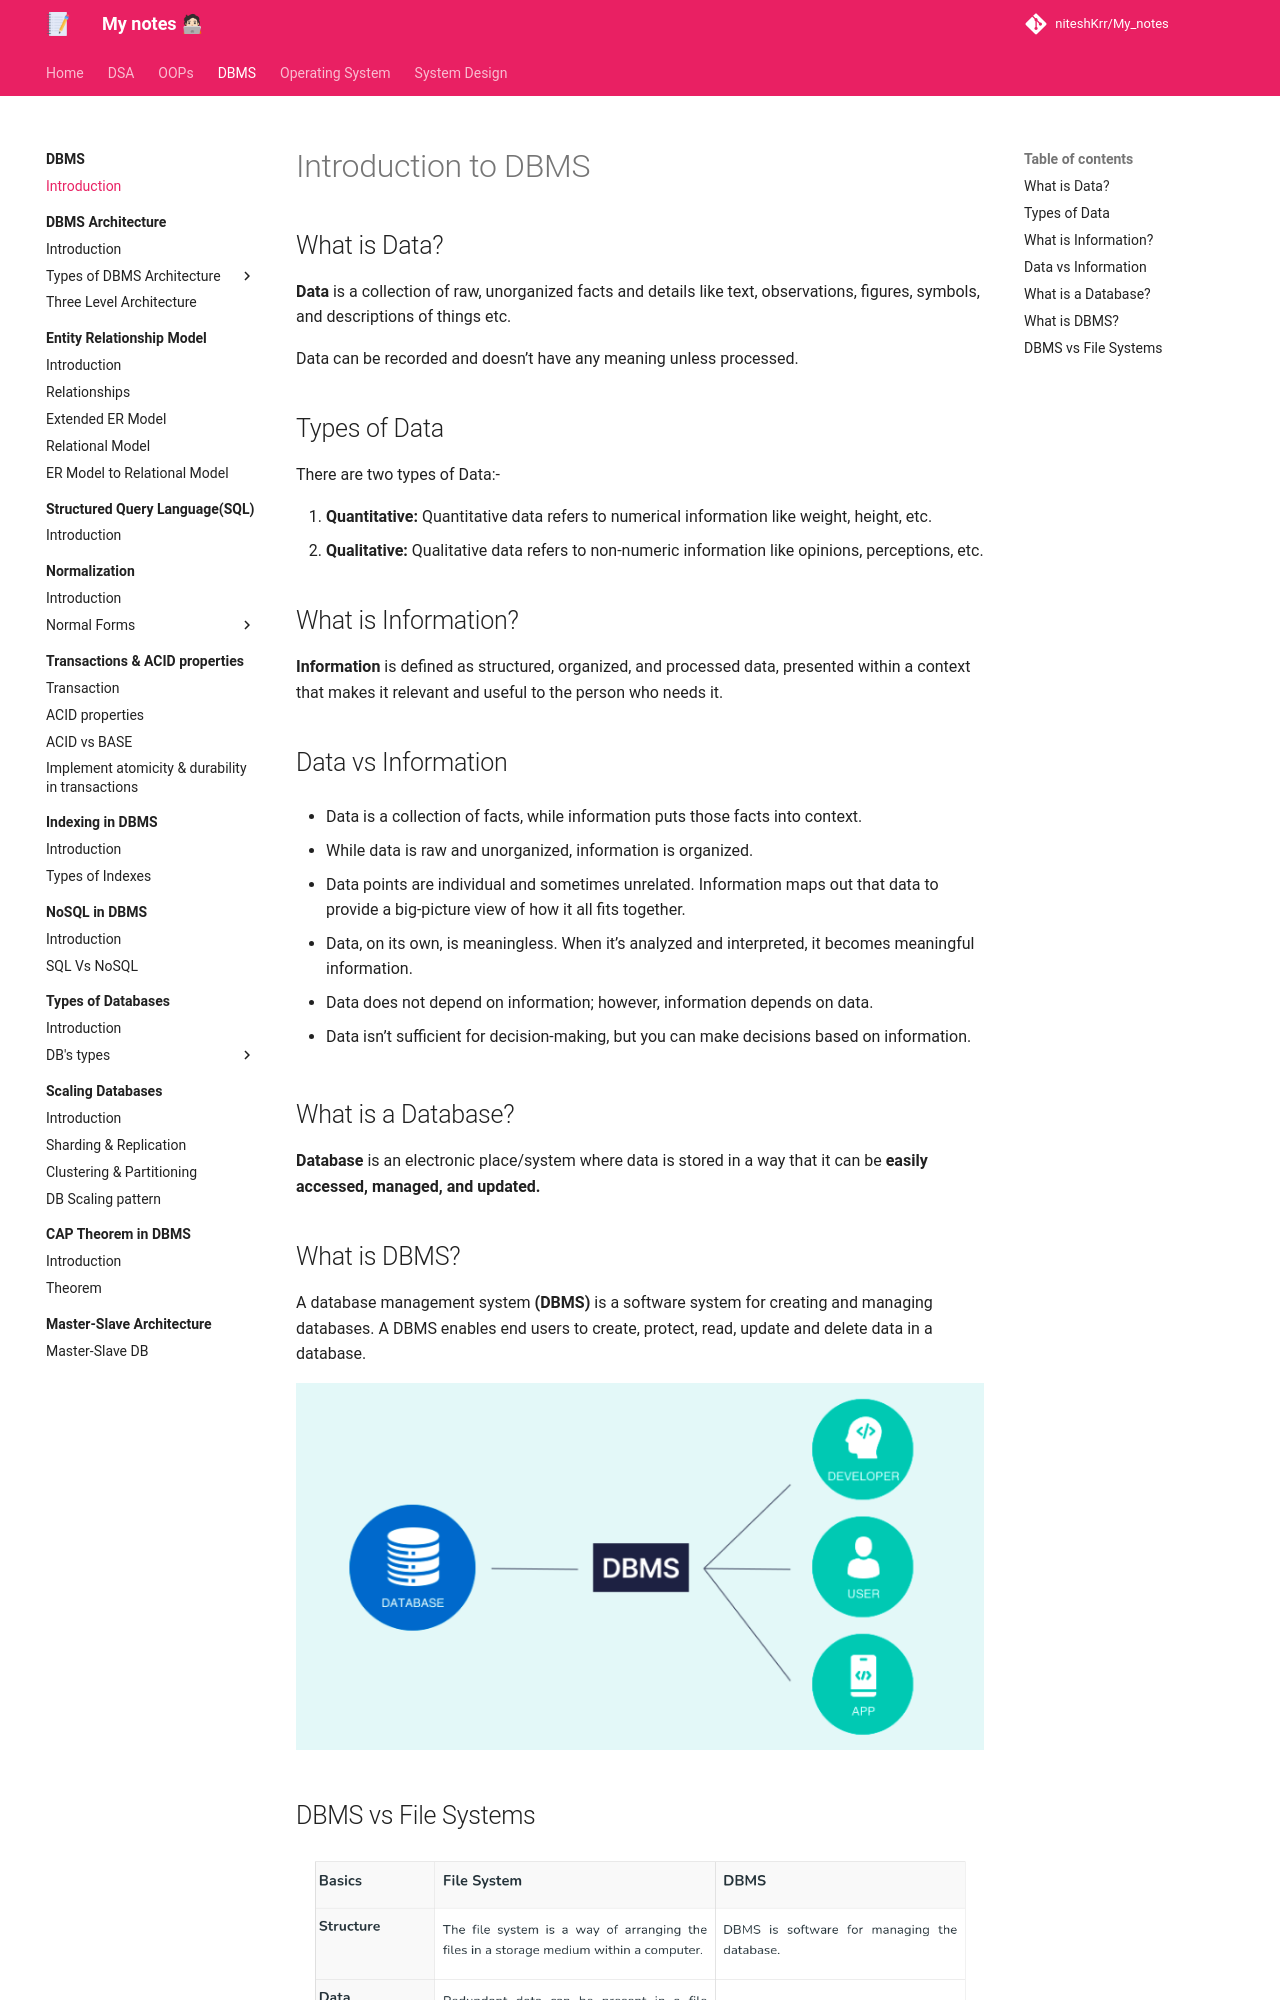

repository: niteshKrr/My_notes · page: dbms/introduction/index.html · generator: mkdocs

# Introduction to DBMS


## What is Data?

**Data** is a collection of raw, unorganized facts and details like text, observations, figures, symbols,
and descriptions of things etc.

Data can be recorded and doesn’t have any meaning unless processed.


## Types of Data

There are two types of Data:-

1. **Quantitative:** Quantitative data refers to numerical information like weight, height, etc.
2. **Qualitative:** Qualitative data refers to non-numeric information like opinions, perceptions, etc.



## What is Information?

**Information** is defined as structured, organized, and processed data, presented within a context that makes it relevant and useful to the person who needs it.
